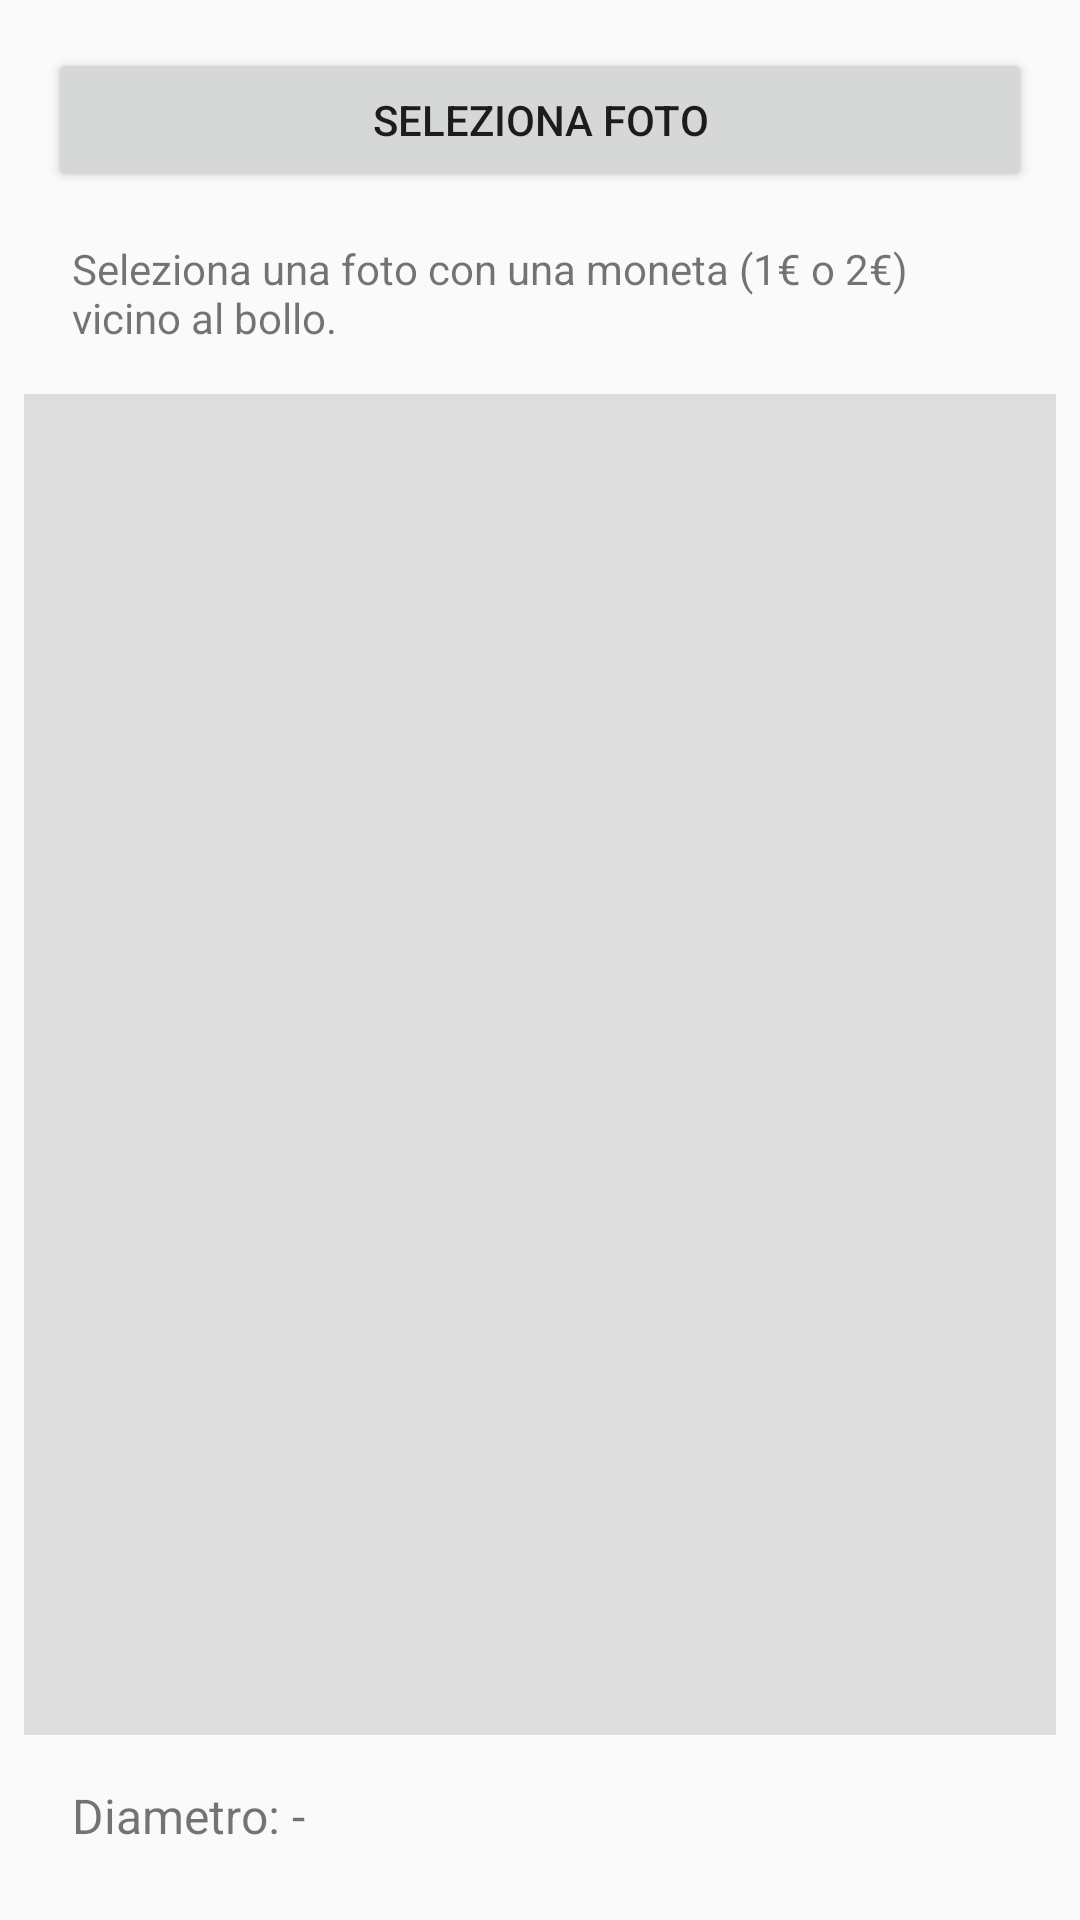

Produce the Android XML layout that renders to this screen, including the resource entries it uses.
<!-- AndroidManifest.xml: application theme Theme.AppCompat.Light.NoActionBar -->
<!-- res/layout/activity_measure.xml -->
<?xml version="1.0" encoding="utf-8"?>
<androidx.constraintlayout.widget.ConstraintLayout
    xmlns:android="http://schemas.android.com/apk/res/android"
    xmlns:app="http://schemas.android.com/apk/res-auto"
    android:layout_width="match_parent"
    android:layout_height="match_parent">

    <Button
        android:id="@+id/btnSelectImage"
        android:layout_width="0dp"
        android:layout_height="wrap_content"
        android:text="@string/select_photo"
        app:layout_constraintTop_toTopOf="parent"
        app:layout_constraintStart_toStartOf="parent"
        app:layout_constraintEnd_toEndOf="parent"
        android:layout_margin="16dp"/>

    <TextView
        android:id="@+id/txtStatus"
        android:layout_width="0dp"
        android:layout_height="wrap_content"
        android:text="@string/measure_photo_instruction"
        android:textSize="14sp"
        android:padding="8dp"
        app:layout_constraintTop_toBottomOf="@+id/btnSelectImage"
        app:layout_constraintStart_toStartOf="parent"
        app:layout_constraintEnd_toEndOf="parent"
        android:layout_marginHorizontal="16dp"
        android:layout_marginTop="8dp"/>

    <ImageView
        android:id="@+id/imageView"
        android:layout_width="0dp"
        android:layout_height="0dp"
        android:scaleType="fitCenter"
        android:background="#dddddd"
        app:layout_constraintTop_toBottomOf="@+id/txtStatus"
        app:layout_constraintBottom_toTopOf="@+id/txtResult"
        app:layout_constraintStart_toStartOf="parent"
        app:layout_constraintEnd_toEndOf="parent"
        android:layout_margin="8dp"/>

    <TextView
        android:id="@+id/txtResult"
        android:layout_width="0dp"
        android:layout_height="wrap_content"
        android:text="@string/diameter_result_placeholder"
        android:textSize="16sp"
        android:padding="8dp"
        app:layout_constraintBottom_toBottomOf="parent"
        app:layout_constraintStart_toStartOf="parent"
        app:layout_constraintEnd_toEndOf="parent"
        android:layout_margin="16dp" />

</androidx.constraintlayout.widget.ConstraintLayout>
<!-- resources referenced by this layout -->
<resources>
  <string name="diameter_result_placeholder">Diametro: -</string>
  <string name="measure_photo_instruction">Seleziona una foto con una moneta (1€ o 2€) vicino al bollo.</string>
  <string name="select_photo">Seleziona foto</string>
</resources>
